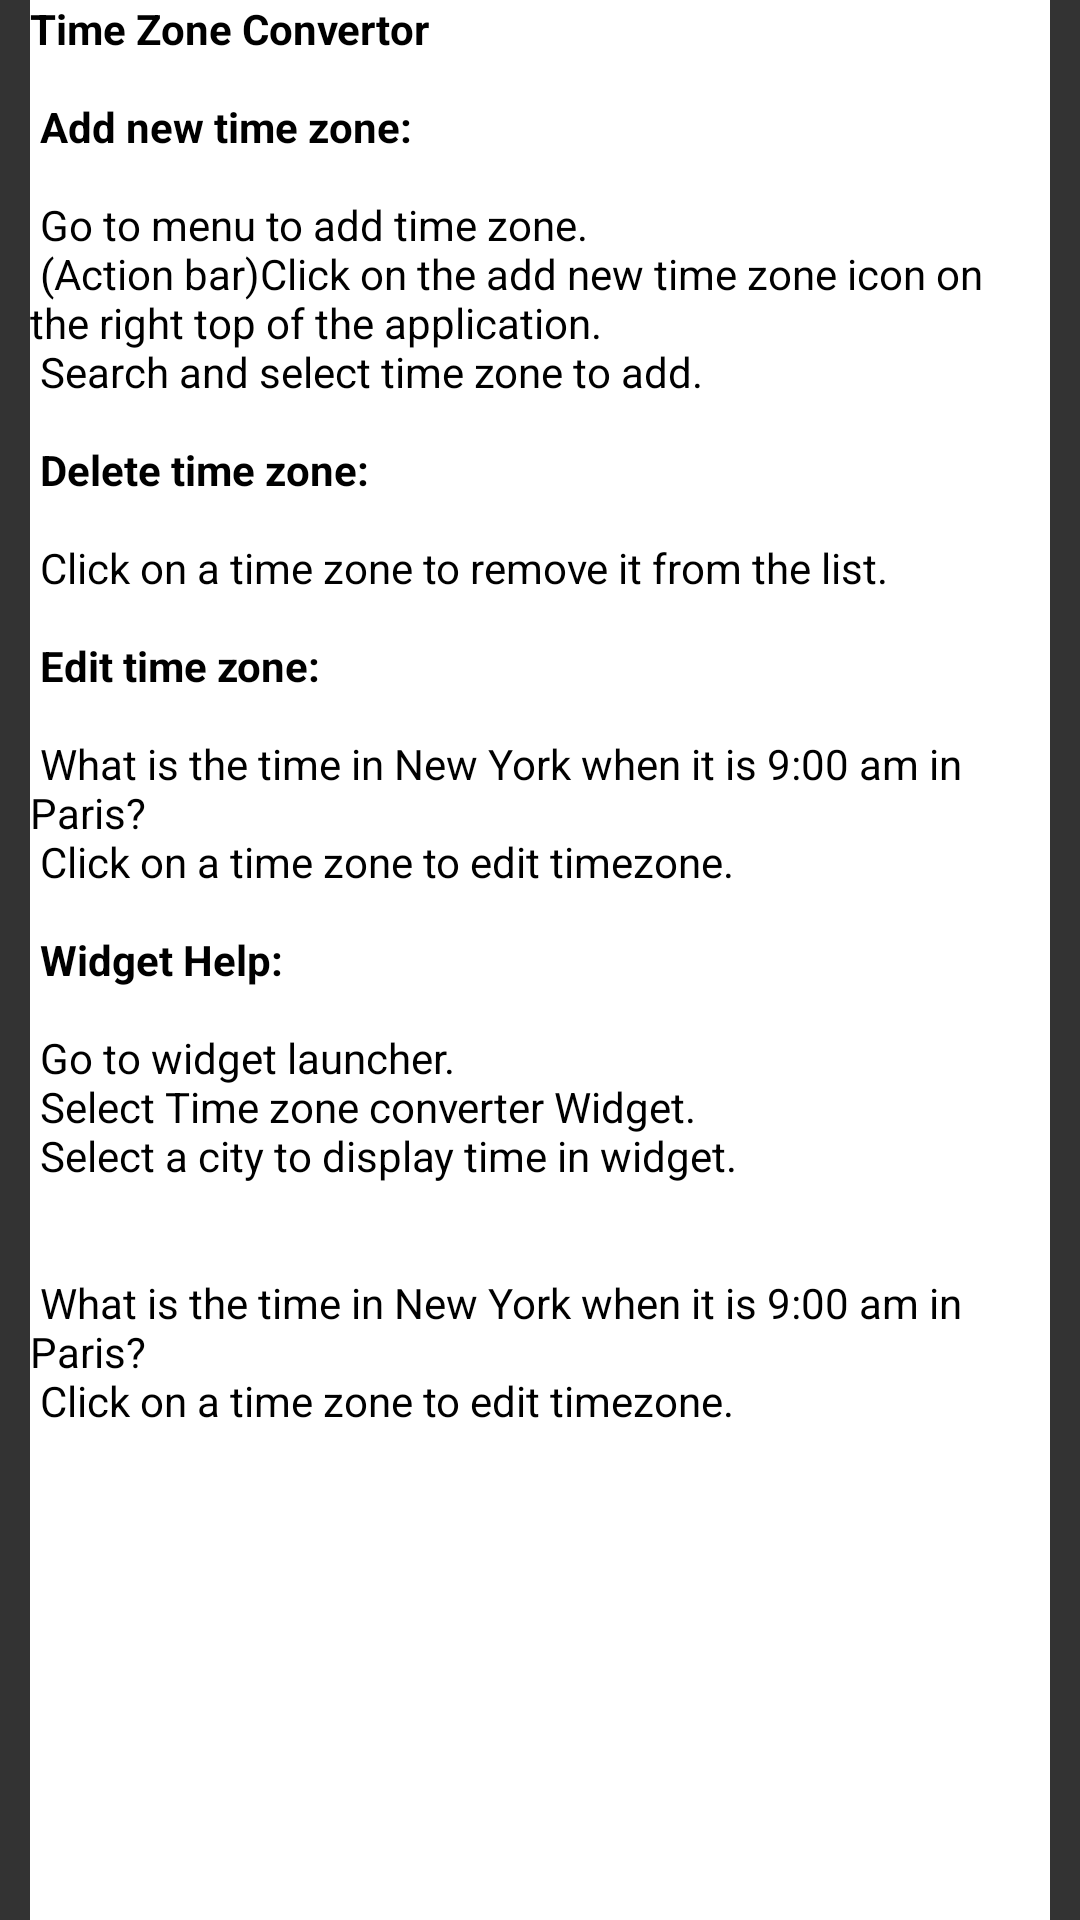

Produce the Android XML layout that renders to this screen, including the resource entries it uses.
<!-- AndroidManifest.xml: application theme AppTheme -->
<!-- res/layout/activity_help.xml -->
<RelativeLayout xmlns:android="http://schemas.android.com/apk/res/android"
    xmlns:tools="http://schemas.android.com/tools"
    android:layout_width="match_parent"
    android:layout_height="match_parent" >

    <TextView
        android:id="@+id/helpText"
        android:layout_width="match_parent"
        android:layout_height="match_parent"
        android:textColor="@android:color/black"
        android:textSize="14sp"
        android:background="@android:color/background_light"
        android:layout_marginLeft="10dp"
        android:layout_marginRight="10dp"
        android:text="@string/help" />
</RelativeLayout>
<!-- resources referenced by this layout -->
<resources>
  <string name="help">
          <b>Time Zone Convertor</b>\n\n
          <b>Add new time zone:</b>\n\n
          Go to menu to add time zone.\n
  (Action bar)Click on the add new time zone icon on the right top of the application.\n
  Search and select time zone to add.\n\n
  <b>Delete time zone:</b>\n\n
  Click on a time zone to remove it from the list.\n\n
  <b>Edit time zone:</b>\n\n
  What is the time in New York when it is 9:00 am in Paris?\n
  Click on a time zone to edit timezone.\n\n
  <b>Widget Help:</b>\n\n
  Go to widget launcher.\n
  Select Time zone converter Widget.\n
  Select a city to display time in widget.\n\n\n
  What is the time in New York when it is 9:00 am in Paris?\n
  Click on a time zone to edit timezone.\n\n
  </string>
  <style name="AppTheme" parent="@style/Theme.AppCompat">
          <item name="android:windowBackground">@color/gray</item>
          <item name="actionBarStyle">@style/ActionBarStyle</item>
      </style>
  <color name="gray">#FF333333</color>
  <style name="ActionBarStyle" parent="Widget.AppCompat.Base.ActionBar">
          <item name="android:background">@color/gray</item>
          <item name="android:displayOptions">showHome|useLogo</item>
          <item name="displayOptions">showHome|useLogo</item>
      </style>
</resources>
